Run: headless pygame with SDL's dummy video driver; simulated clock (each Clock.tick advances the game by its frame time, no real sleeping); random seed 0; keys injected as events and as key.get_pressed() state; no mouse input.
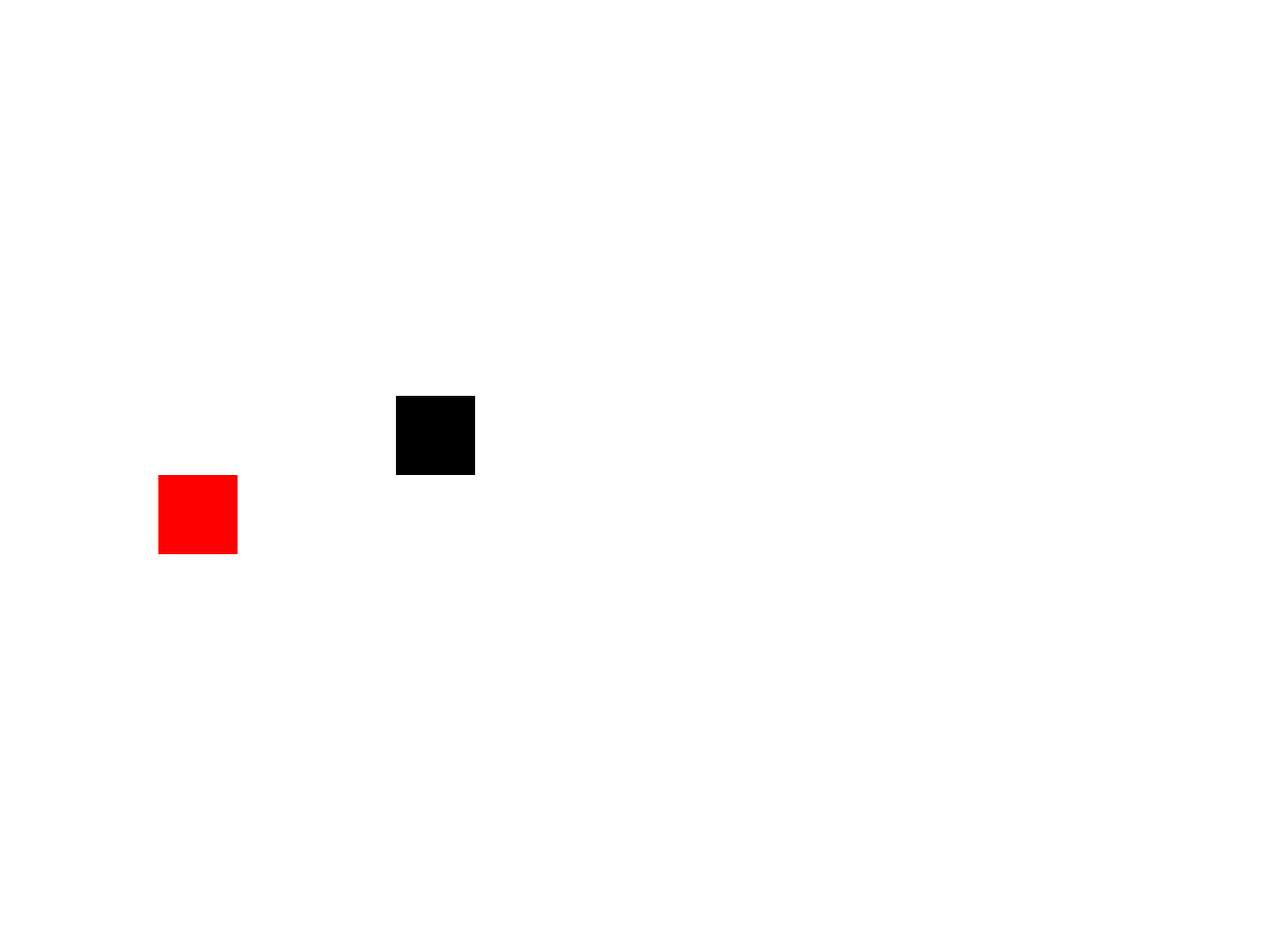
Frame 1 of 4 · flips 1–60 · no input
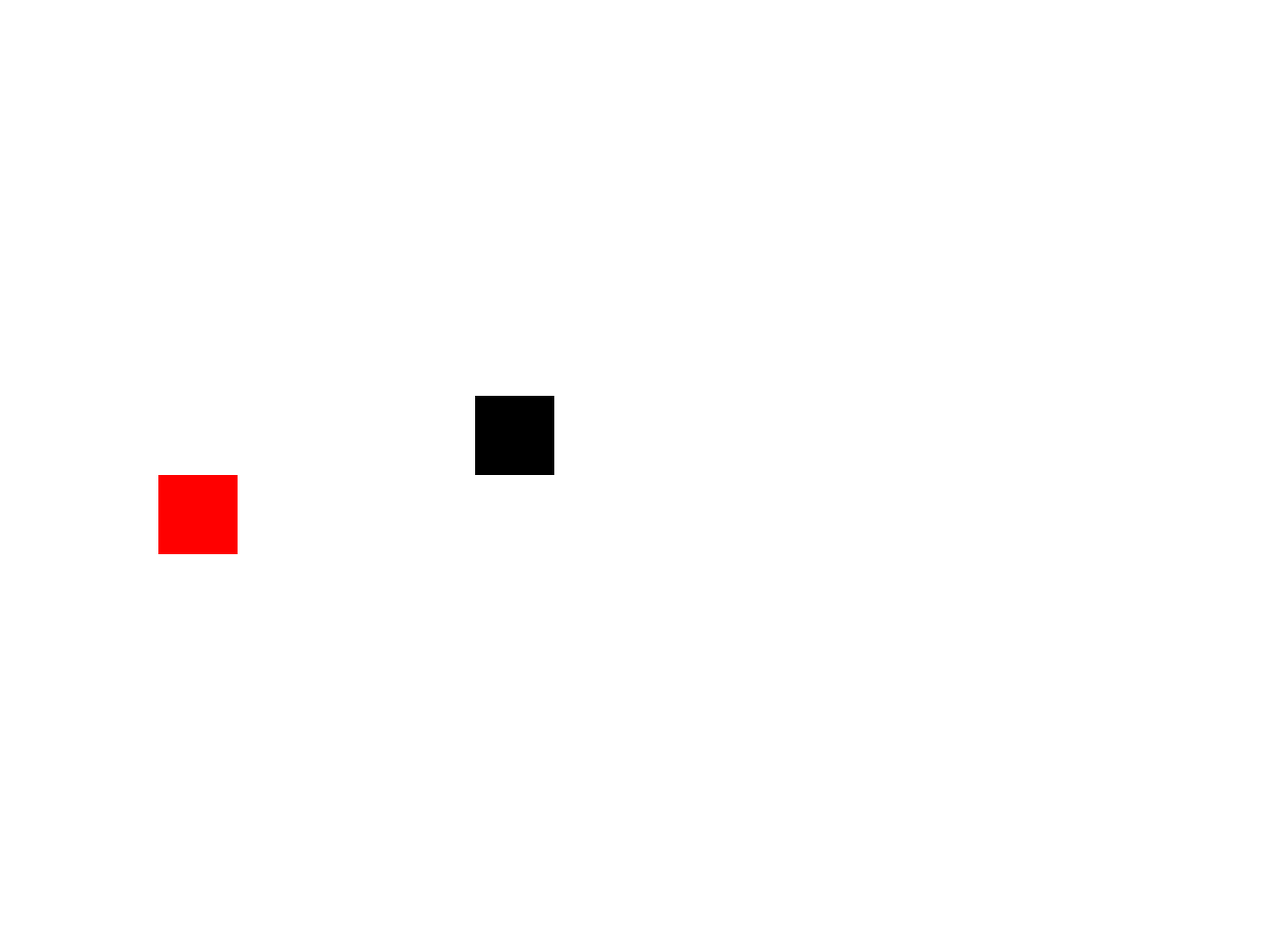
Frame 2 of 4 · flips 61–180 · tapped SPACE, RETURN · held RIGHT (→), D
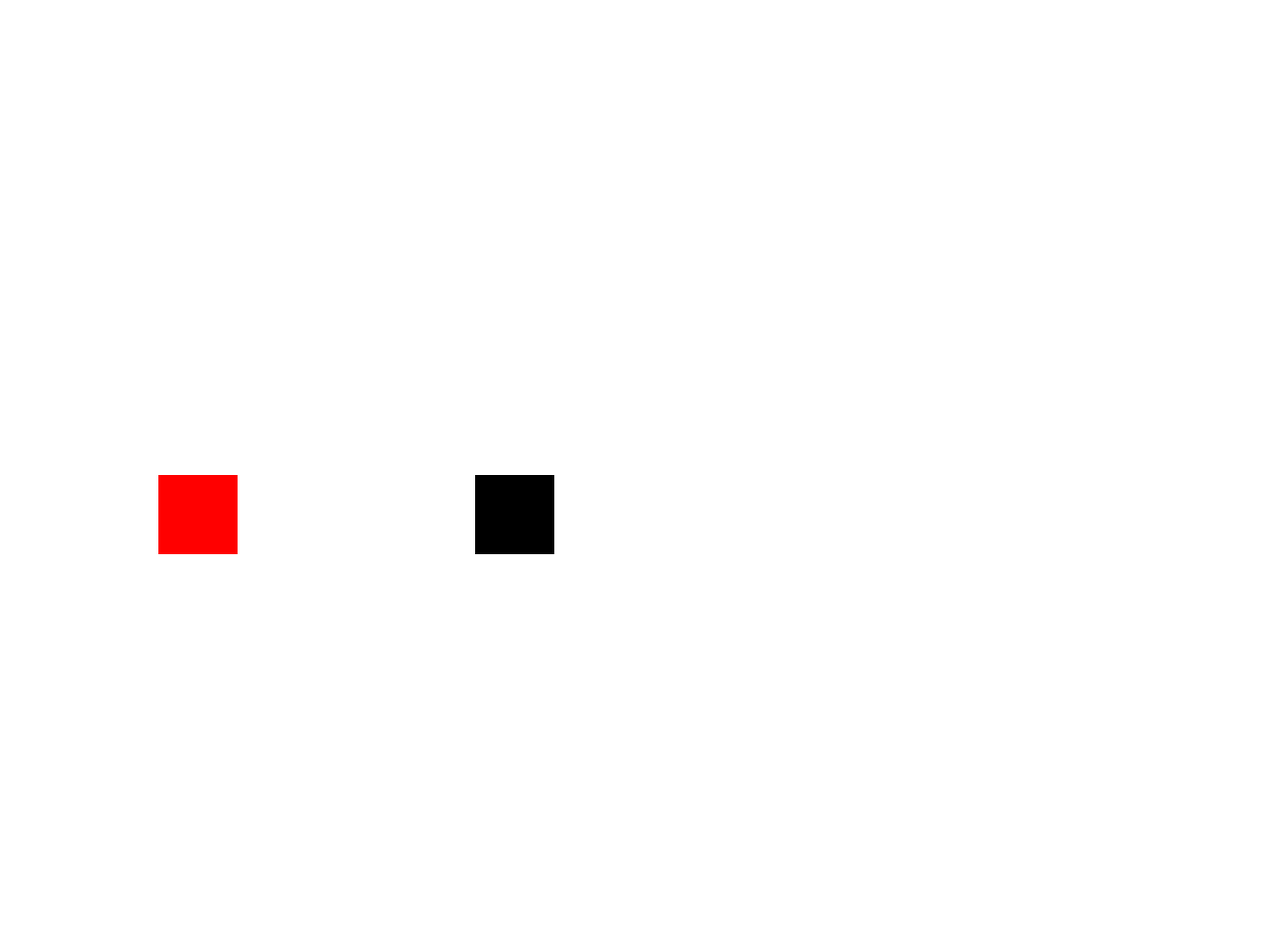
Frame 3 of 4 · flips 181–300 · held DOWN (↓), S
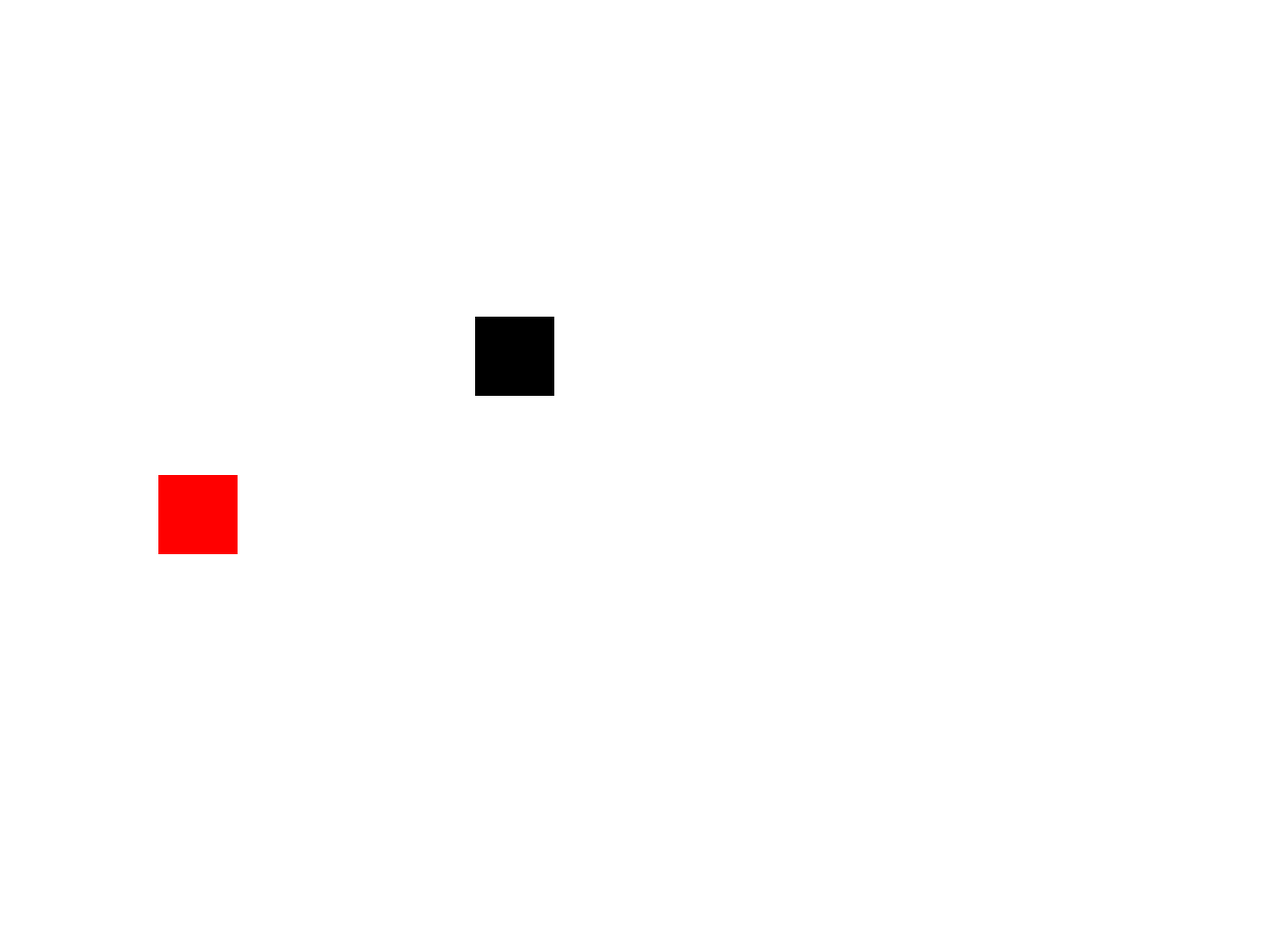
Frame 4 of 4 · flips 301–420 · held LEFT (←), A, UP (↑), W

The pygame program that drew these frames:

import sys
import random
import pygame
pygame.init()

rozliseni_okna = (1280, 960)
okno = pygame.display.set_mode(rozliseni_okna)
hrac_x=5
hrac_y=5
timer=0
rychlost_x=0
rychlost_y=0
posledni=2
hrac=[-10]
y=0
jidlo=random.randint(0,191)
while True:
    for udalost in pygame.event.get():
        if udalost.type == pygame.QUIT:
            pygame.quit()
            sys.exit()
    stisknute_klavesy = pygame.key.get_pressed()
    if stisknute_klavesy[pygame.K_w]:
        posledni=1
    elif stisknute_klavesy[pygame.K_d]:
        posledni=2
    elif stisknute_klavesy[pygame.K_s]:
        posledni=3
    elif stisknute_klavesy[pygame.K_a]:
        posledni=4
    if timer==100:
        timer=0
        if posledni==1:
            hrac_y-=1
        elif posledni==2:
            hrac_x+=1
        elif posledni==3:
            hrac_y+=1
        else:
            hrac_x-=1
        for i in range(len(hrac)):
            if hrac_x+hrac_y*16==hrac[i-1] or not -1<hrac_x<17 or not -1<hrac_y<13:
                print("prohra")
        if len(hrac)>50:
            print("výhra")
        hrac.append(hrac_x+hrac_y*16)
        if jidlo==hrac_x+hrac_y*16:
            jidlo=random.randint(0,191)
            while y!=len(hrac):
                if jidlo==hrac[y]:
                    jidlo=random.randint(0,191)
                    y=0
                else:
                    y+=1
            y=0
        else:
            hrac.remove(hrac[0])
    timer+=1
    okno.fill((255,255,255))
    for i in range(len(hrac)):
        pygame.draw.rect(okno,(100,100,100),((hrac[i-1]%16)*80,(hrac[i-1]-hrac[i-1]%16)/16*80,80,80))
    pygame.draw.rect(okno,(255,0,0),((jidlo%16)*80,(jidlo-jidlo%16)/16*80,80,80))
    pygame.draw.rect(okno,(0,0,0),(hrac_x*80,hrac_y*80,80,80))
    pygame.display.update()
